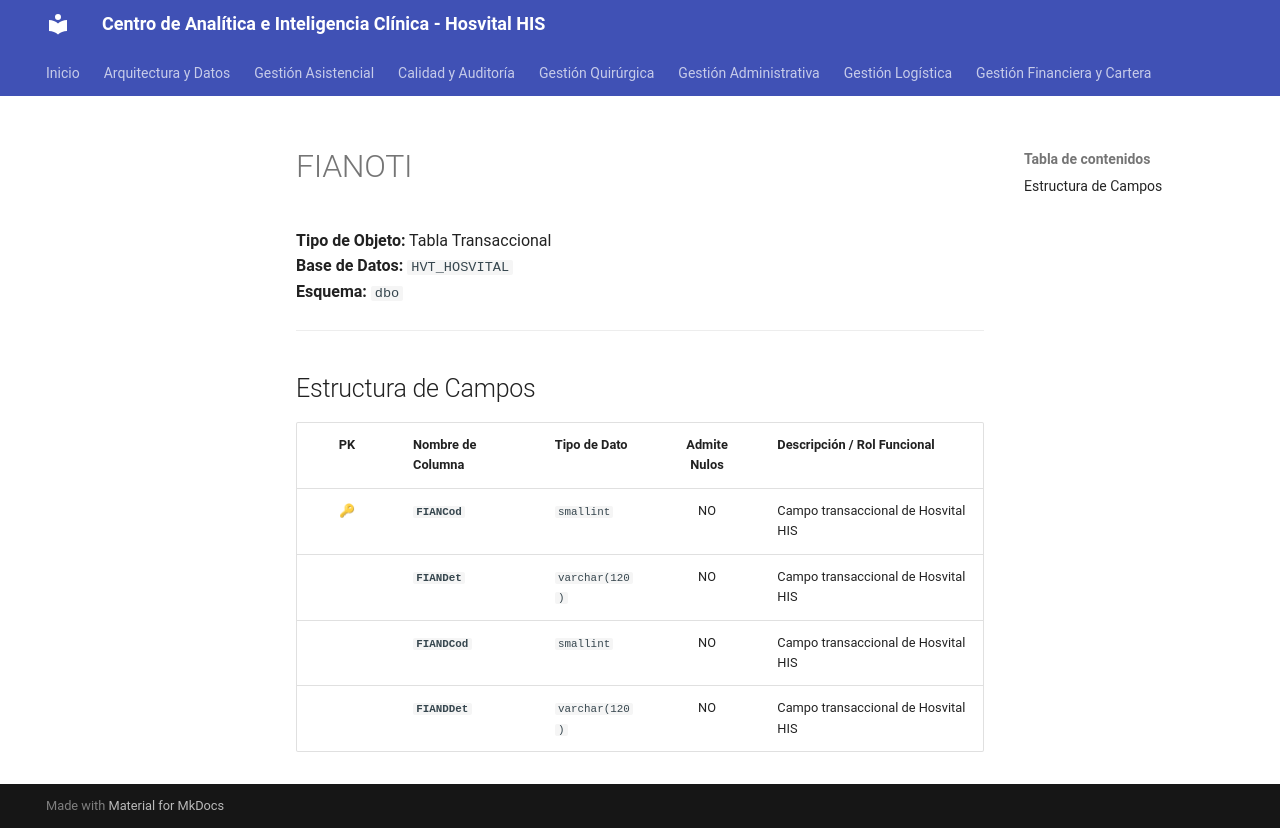

repository: SoporteSaludtech/superset-docs · page: diccionario-general/FIANOTI/index.html · generator: mkdocs

# FIANOTI

**Tipo de Objeto:** Tabla Transaccional  
**Base de Datos:** `HVT_HOSVITAL`  
**Esquema:** `dbo`

---

## Estructura de Campos

| PK | Nombre de Columna | Tipo de Dato | Admite Nulos | Descripción / Rol Funcional |
| :-: | :--- | :--- | :-: | :--- |
| 🔑 | **`FIANCod`** | `smallint` | NO | Campo transaccional de Hosvital HIS |
|  | **`FIANDet`** | `varchar(120)` | NO | Campo transaccional de Hosvital HIS |
|  | **`FIANDCod`** | `smallint` | NO | Campo transaccional de Hosvital HIS |
|  | **`FIANDDet`** | `varchar(120)` | NO | Campo transaccional de Hosvital HIS |
